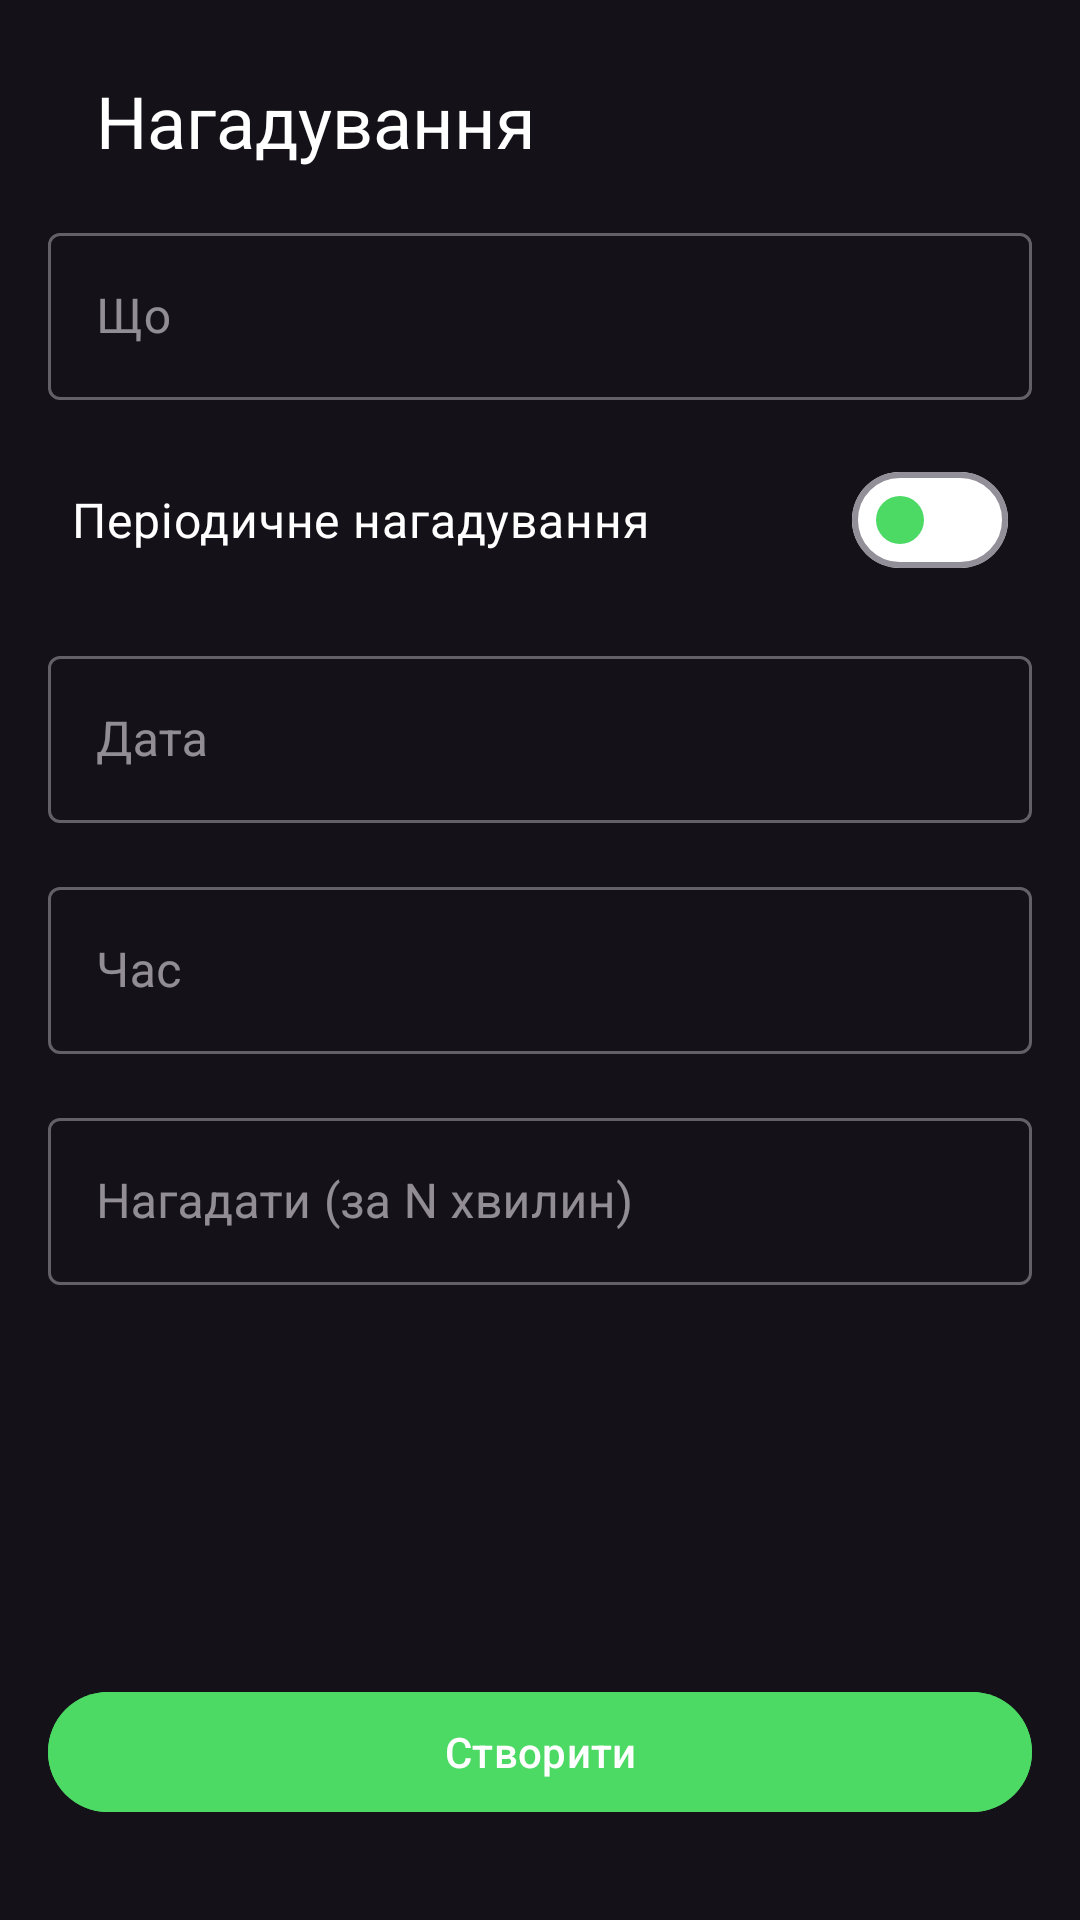

Layout XML and referenced resources for this Android screen:
<!-- AndroidManifest.xml: application theme Theme.PawPal -->
<!-- res/layout/fragment_notification_create.xml -->
<?xml version="1.0" encoding="utf-8"?>
<androidx.constraintlayout.widget.ConstraintLayout xmlns:android="http://schemas.android.com/apk/res/android"
    xmlns:app="http://schemas.android.com/apk/res-auto"
    android:layout_width="match_parent"
    android:layout_height="match_parent">

    <androidx.appcompat.widget.AppCompatImageView
        android:id="@+id/ivBack"
        android:layout_width="wrap_content"
        android:layout_height="wrap_content"
        android:layout_margin="16dp"
        app:layout_constraintBottom_toBottomOf="@id/tvHeader"
        app:layout_constraintStart_toStartOf="parent"
        app:layout_constraintTop_toTopOf="@id/tvHeader"
        app:srcCompat="@drawable/ic_arrow_back" />

    <com.google.android.material.textview.MaterialTextView
        android:id="@+id/tvHeader"
        android:layout_width="0dp"
        android:layout_height="wrap_content"
        android:layout_marginHorizontal="16dp"
        android:layout_marginTop="24dp"
        android:text="@string/notifications"
        android:textColor="@color/white"
        android:textSize="24sp"
        app:layout_constraintEnd_toEndOf="parent"
        app:layout_constraintStart_toEndOf="@id/ivBack"
        app:layout_constraintTop_toTopOf="parent" />

    <com.google.android.material.textfield.TextInputLayout
        android:id="@+id/tilTitleNotification"
        style="@style/Widget.MaterialComponents.TextInputLayout.OutlinedBox"
        android:layout_width="0dp"
        android:layout_height="wrap_content"
        android:layout_margin="16dp"
        android:layout_marginTop="32dp"
        android:hint="@string/what"
        app:layout_constraintEnd_toEndOf="parent"
        app:layout_constraintStart_toStartOf="parent"
        app:layout_constraintTop_toBottomOf="@id/tvHeader">

        <androidx.appcompat.widget.AppCompatEditText
            android:id="@+id/etTitleNotification"
            android:layout_width="match_parent"
            android:layout_height="wrap_content" />
    </com.google.android.material.textfield.TextInputLayout>

    <com.google.android.material.materialswitch.MaterialSwitch
        android:id="@+id/switchIsPeriod"
        android:layout_width="0dp"
        android:layout_height="wrap_content"
        android:layout_marginHorizontal="24dp"
        android:layout_marginVertical="16dp"
        android:checked="false"
        android:text="@string/is_period"
        android:textColor="@color/white"
        android:textSize="16sp"
        app:layout_constraintEnd_toEndOf="parent"
        app:layout_constraintStart_toStartOf="parent"
        app:layout_constraintTop_toBottomOf="@id/tilTitleNotification"
        app:thumbTint="@color/selector_thumb"
        app:trackTint="@color/selector_track" />

    <com.google.android.material.textfield.TextInputLayout
        android:id="@+id/tilStartAtDate"
        style="@style/Widget.MaterialComponents.TextInputLayout.OutlinedBox"
        android:layout_width="0dp"
        android:layout_height="wrap_content"
        android:layout_margin="16dp"
        android:hint="@string/at_date"
        app:layout_constraintEnd_toEndOf="parent"
        app:layout_constraintStart_toStartOf="parent"
        app:layout_constraintTop_toBottomOf="@id/switchIsPeriod">

        <androidx.appcompat.widget.AppCompatEditText
            android:id="@+id/etStartAtDate"
            android:layout_width="match_parent"
            android:layout_height="wrap_content" />
    </com.google.android.material.textfield.TextInputLayout>

    <com.google.android.material.textfield.TextInputLayout
        android:id="@+id/tilStartAtTime"
        style="@style/Widget.MaterialComponents.TextInputLayout.OutlinedBox"
        android:layout_width="0dp"
        android:layout_height="wrap_content"
        android:layout_margin="16dp"
        android:hint="@string/at_time"
        app:layout_constraintEnd_toEndOf="parent"
        app:layout_constraintStart_toStartOf="parent"
        app:layout_constraintTop_toBottomOf="@id/tilStartAtDate">

        <androidx.appcompat.widget.AppCompatEditText
            android:id="@+id/etStartAtTime"
            android:layout_width="match_parent"
            android:layout_height="wrap_content" />
    </com.google.android.material.textfield.TextInputLayout>

    <com.google.android.material.textfield.TextInputLayout
        android:id="@+id/tilPeriod"
        style="@style/Widget.MaterialComponents.TextInputLayout.OutlinedBox"
        android:layout_width="0dp"
        android:layout_height="wrap_content"
        android:layout_margin="16dp"
        android:hint="@string/period"
        android:visibility="gone"
        app:layout_constraintEnd_toEndOf="parent"
        app:layout_constraintStart_toStartOf="parent"
        app:layout_constraintTop_toBottomOf="@id/tilStartAtTime">

        <androidx.appcompat.widget.AppCompatEditText
            android:id="@+id/etPeriod"
            android:layout_width="match_parent"
            android:layout_height="wrap_content" />
    </com.google.android.material.textfield.TextInputLayout>

    <com.google.android.material.textfield.TextInputLayout
        android:id="@+id/tilRemindAt"
        style="@style/Widget.MaterialComponents.TextInputLayout.OutlinedBox"
        android:layout_width="0dp"
        android:layout_height="wrap_content"
        android:layout_margin="16dp"
        android:hint="@string/remind"
        app:layout_constraintEnd_toEndOf="parent"
        app:layout_constraintStart_toStartOf="parent"
        app:layout_constraintTop_toBottomOf="@id/tilPeriod">

        <androidx.appcompat.widget.AppCompatEditText
            android:id="@+id/etRemindAt"
            android:layout_width="match_parent"
            android:layout_height="wrap_content"
            android:inputType="numberDecimal" />
    </com.google.android.material.textfield.TextInputLayout>

    <com.google.android.material.button.MaterialButton
        android:id="@+id/btSaveNotification"
        android:layout_width="0dp"
        android:layout_height="wrap_content"
        android:layout_marginHorizontal="16dp"
        android:layout_marginBottom="32dp"
        android:backgroundTint="@color/green_light"
        android:enabled="false"
        android:text="@string/create"
        android:textAllCaps="false"
        android:textColor="@color/white"
        app:cornerRadius="32dp"
        app:layout_constraintBottom_toBottomOf="parent"
        app:layout_constraintEnd_toEndOf="parent"
        app:layout_constraintStart_toStartOf="parent" />

    <View
        android:id="@+id/viewProcess"
        android:layout_width="0dp"
        android:layout_height="0dp"
        android:background="@drawable/shape_shadow"
        app:layout_constraintBottom_toBottomOf="parent"
        app:layout_constraintEnd_toEndOf="parent"
        app:layout_constraintStart_toStartOf="parent"
        app:layout_constraintTop_toTopOf="parent" />

    <com.google.android.material.progressindicator.CircularProgressIndicator
        android:id="@+id/cpBar"
        android:layout_width="wrap_content"
        android:layout_height="wrap_content"
        android:indeterminate="true"
        app:indicatorColor="@color/green_light"
        app:layout_constraintBottom_toBottomOf="parent"
        app:layout_constraintEnd_toEndOf="parent"
        app:layout_constraintStart_toStartOf="parent"
        app:layout_constraintTop_toTopOf="parent"
        app:trackColor="@color/white" />

    <androidx.constraintlayout.widget.Group
        android:id="@+id/progressGroup"
        android:layout_width="wrap_content"
        android:layout_height="wrap_content"
        android:visibility="gone"
        app:constraint_referenced_ids="cpBar, viewProcess" />


</androidx.constraintlayout.widget.ConstraintLayout>
<!-- resources referenced by this layout -->
<resources>
  <color name="green_light">#4CD964</color>
  <color name="white">#FFFFFFFF</color>
  <string name="at_date">Дата</string>
  <string name="at_time">Час</string>
  <string name="create">Створити</string>
  <string name="is_period">Періодичне нагадування</string>
  <string name="notifications">Нагадування</string>
  <string name="period">Період (повторювати кожні N днів)</string>
  <string name="remind">Нагадати (за N хвилин)</string>
  <string name="what">Що</string>
  <style name="Theme.PawPal" parent="Theme.Material3.Dark.NoActionBar">
          
          <item name="colorPrimary">@color/white</item>
          <item name="colorPrimaryVariant">@color/white</item>
          <item name="colorOnPrimary">@color/white</item>
          
          <item name="colorSecondary">@color/teal_200</item>
          <item name="colorSecondaryVariant">@color/teal_700</item>
          <item name="colorOnSecondary">@color/black</item>
          
          <item name="android:statusBarColor">@android:color/transparent</item>
          
      </style>
  <color name="teal_200">#FF03DAC5</color>
  <color name="teal_700">#FF018786</color>
  <color name="black">#FF000000</color>
</resources>
